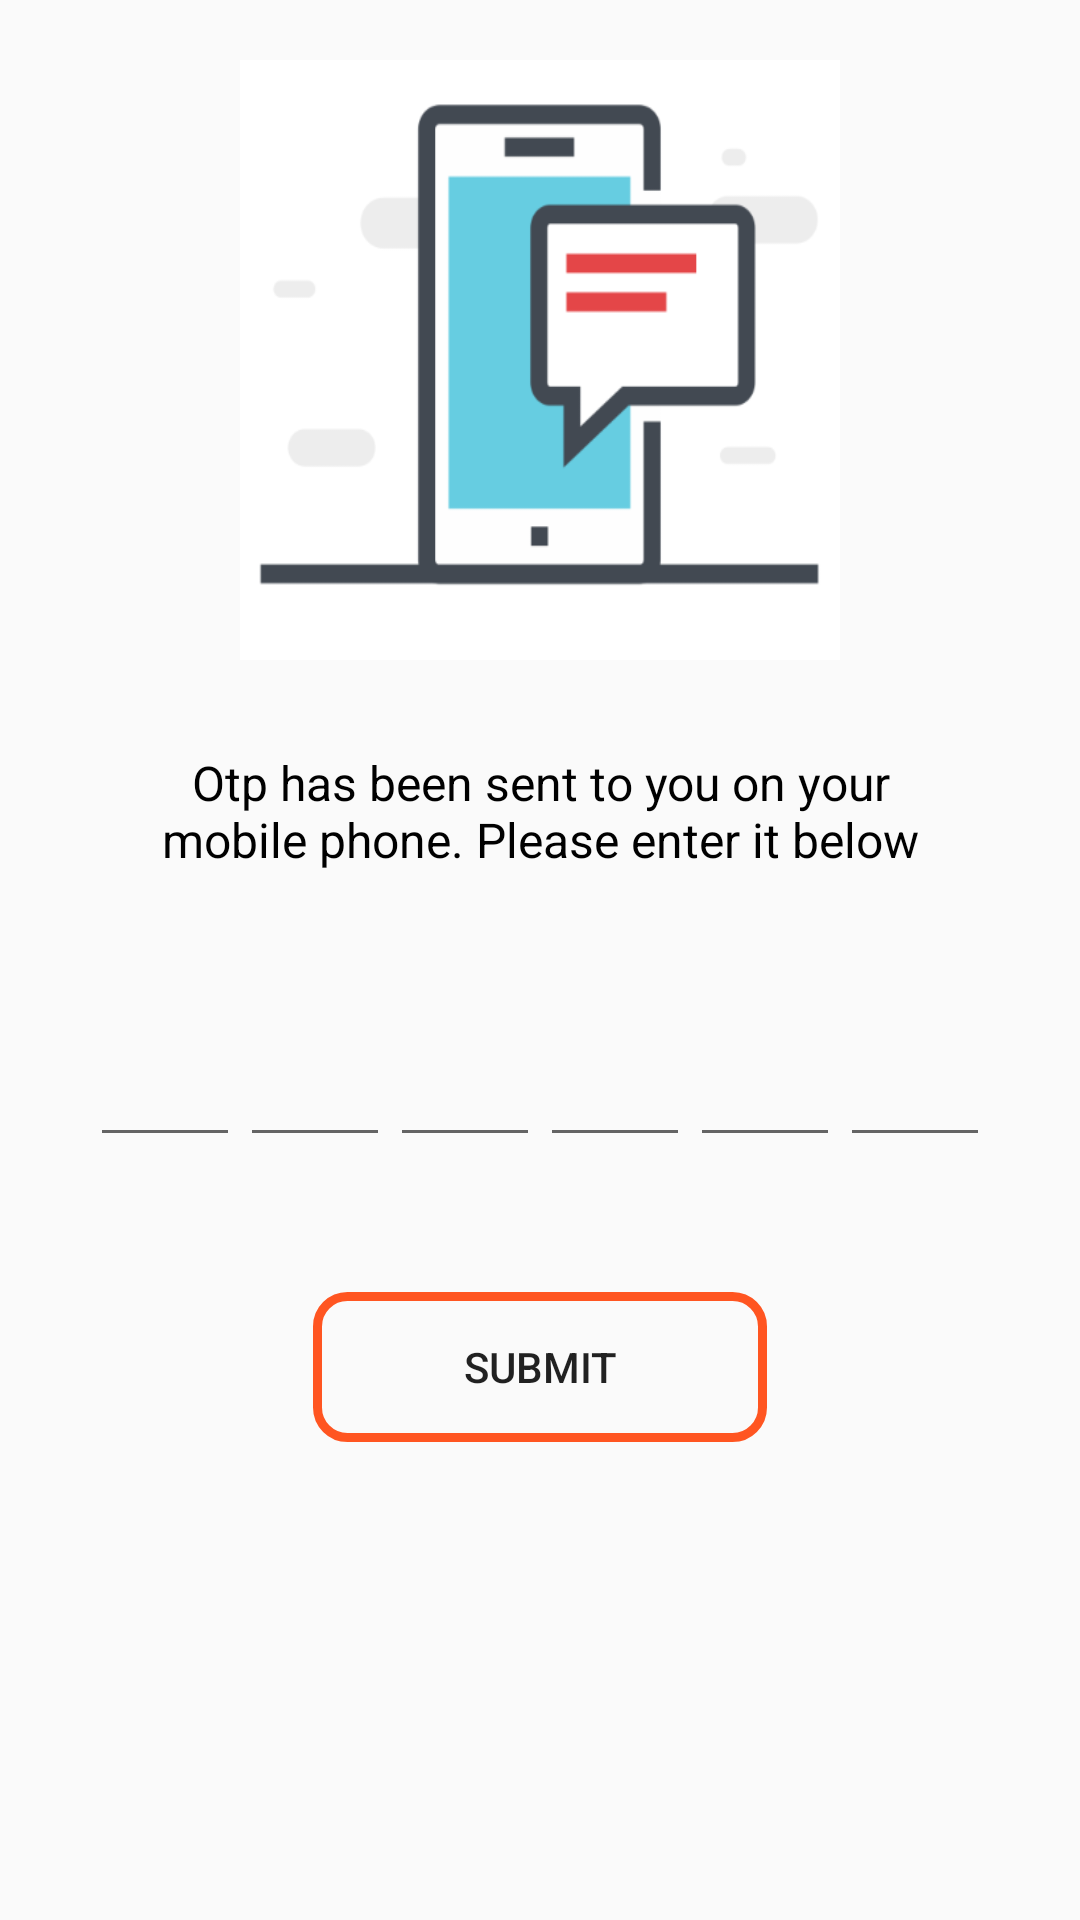

Layout XML and referenced resources for this Android screen:
<!-- AndroidManifest.xml: application theme AppTheme -->
<!-- res/layout/activity_otp_verfication.xml -->
<?xml version="1.0" encoding="utf-8"?>

<RelativeLayout xmlns:android="http://schemas.android.com/apk/res/android"
    xmlns:app="http://schemas.android.com/apk/res-auto"
    xmlns:tools="http://schemas.android.com/tools"
    android:layout_width="match_parent"
    android:focusableInTouchMode="true"
    android:layout_height="match_parent"
    tools:context=".OtpVerfication">


    <ScrollView
        android:layout_width="match_parent"
        android:layout_height="match_parent">

        <RelativeLayout
            android:layout_width="match_parent"
            android:layout_height="match_parent">

            <ImageView
                android:id="@+id/iv_otp"
                android:layout_width="200dp"
                android:layout_height="200dp"
                android:layout_centerHorizontal="true"
                android:layout_marginTop="20dp"
                android:background="@drawable/otpsentlogo" />

            <TextView
                android:id="@+id/tv_verification"
                android:layout_width="match_parent"
                android:layout_height="wrap_content"
                android:layout_marginTop="30dp"
                android:gravity="center"
                android:layout_below="@id/iv_otp"
                android:paddingLeft="50dp"
                android:paddingRight="50dp"
                android:text="Otp has been sent to you on your mobile phone. Please enter it below"
                android:textColor="#000"
                android:textSize="16dp" />

            <RelativeLayout
                android:id="@+id/rl_otp"
                android:layout_width="match_parent"
                android:layout_height="60dp"
                android:layout_below="@id/tv_verification"
                android:layout_marginTop="40dp"
                android:gravity="center">

                <EditText
                    android:id="@+id/et_otp_first_digit"
                    android:layout_width="50dp"
                    android:layout_height="50dp"
                    android:imeOptions="actionNext"
                    android:inputType="number"
                    android:maxLength="1" />

                <EditText
                    android:id="@+id/et_otp_second_digit"
                    android:layout_width="50dp"
                    android:layout_height="50dp"
                    android:layout_toEndOf="@+id/et_otp_first_digit"
                    android:imeOptions="actionNext"
                    android:inputType="number"
                    android:maxLength="1" />

                <EditText
                    android:id="@+id/et_otp_third_digit"
                    android:layout_width="50dp"
                    android:layout_height="50dp"
                    android:layout_toEndOf="@+id/et_otp_second_digit"
                    android:imeOptions="actionNext"
                    android:inputType="number"
                    android:maxLength="1" />

                <EditText
                    android:id="@+id/et_otp_four_digit"
                    android:layout_width="50dp"
                    android:layout_height="50dp"
                    android:layout_toEndOf="@+id/et_otp_third_digit"
                    android:imeOptions="actionNext"
                    android:inputType="number"
                    android:maxLength="1" />

                <EditText
                    android:id="@+id/et_otp_five_digit"
                    android:layout_width="50dp"
                    android:layout_height="50dp"
                    android:layout_toEndOf="@+id/et_otp_four_digit"
                    android:imeOptions="actionNext"
                    android:inputType="number"
                    android:maxLength="1" />

                <EditText
                    android:id="@+id/et_otp_six_digit"
                    android:layout_width="50dp"
                    android:layout_height="50dp"
                    android:layout_toEndOf="@+id/et_otp_five_digit"
                    android:imeOptions="actionDone"
                    android:inputType="number"
                    android:maxLength="1" />

            </RelativeLayout>

            <Button
                android:layout_width="wrap_content"
                android:layout_height="50dp"
                android:layout_below="@+id/rl_otp"
                android:layout_centerHorizontal="true"
                android:layout_marginTop="40dp"
                android:gravity="center"
                android:background="@drawable/btn_round"
                android:onClick="Submit"
                android:paddingLeft="50dp"
                android:paddingRight="50dp"
                android:text="Submit" />

        </RelativeLayout>

    </ScrollView>

</RelativeLayout>
<!-- resources referenced by this layout -->
<resources>
  <!-- drawable btn_round (drawable) -->
  <?xml version="1.0" encoding="utf-8"?>
  
  <shape xmlns:android="http://schemas.android.com/apk/res/android"
      android:shape="rectangle">
  
      <stroke android:color="@color/colorAccent"
          android:width="3dp"/>
      <corners android:radius="10dp"/>
  
  </shape>
  <!-- drawable otpsentlogo: png bitmap (drawable, 7947 bytes) -->
  <style name="AppTheme" parent="Theme.AppCompat.Light.DarkActionBar">
          
          <item name="colorPrimary">@color/colorPrimary</item>
          <item name="colorPrimaryDark">@color/colorPrimaryDark</item>
          <item name="colorAccent">@color/colorAccent</item>
      </style>
  <color name="colorAccent">#ff5521</color>
  <color name="colorPrimary">#673bb7</color>
  <color name="colorPrimaryDark">#512da7</color>
</resources>
